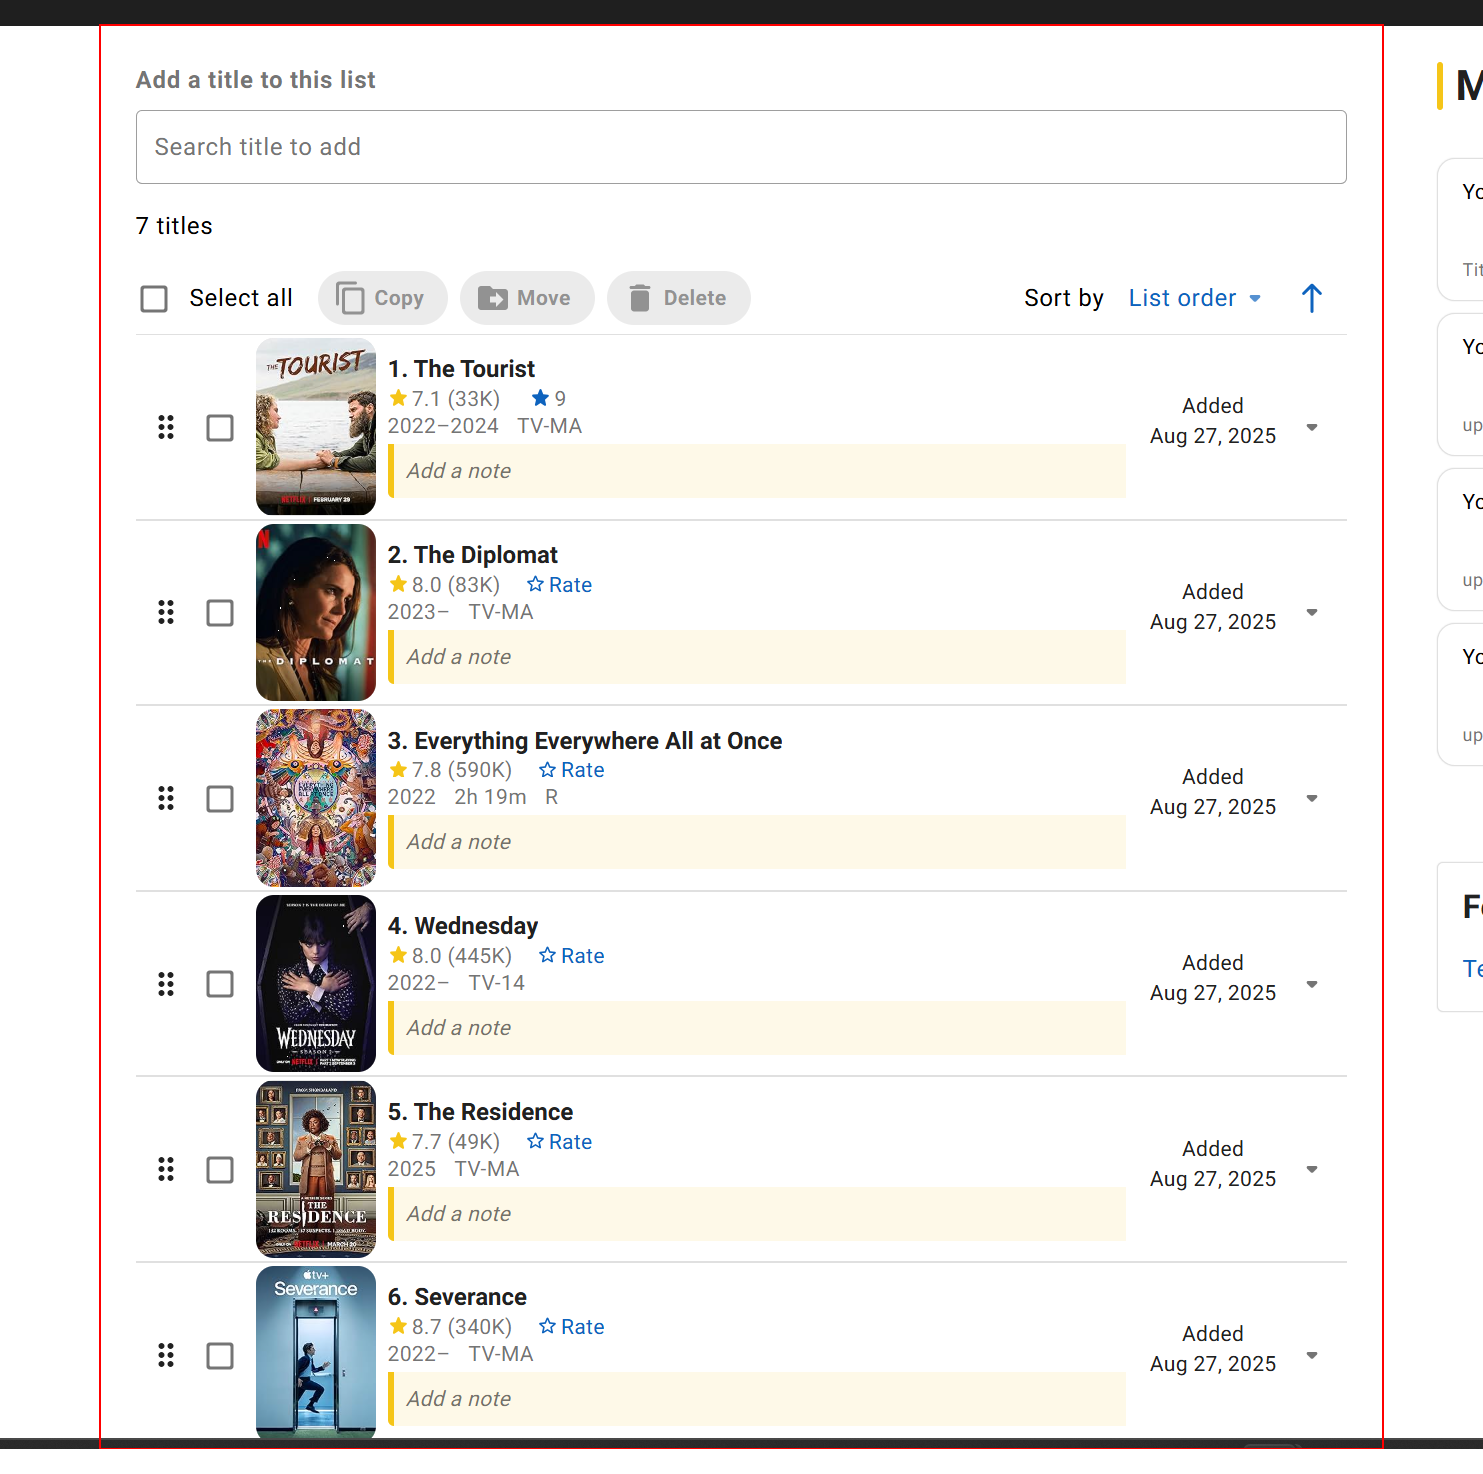
Task: An example automation created for Machinify, using the IMDB site, 
Workflow: test

Step 1: find the section
